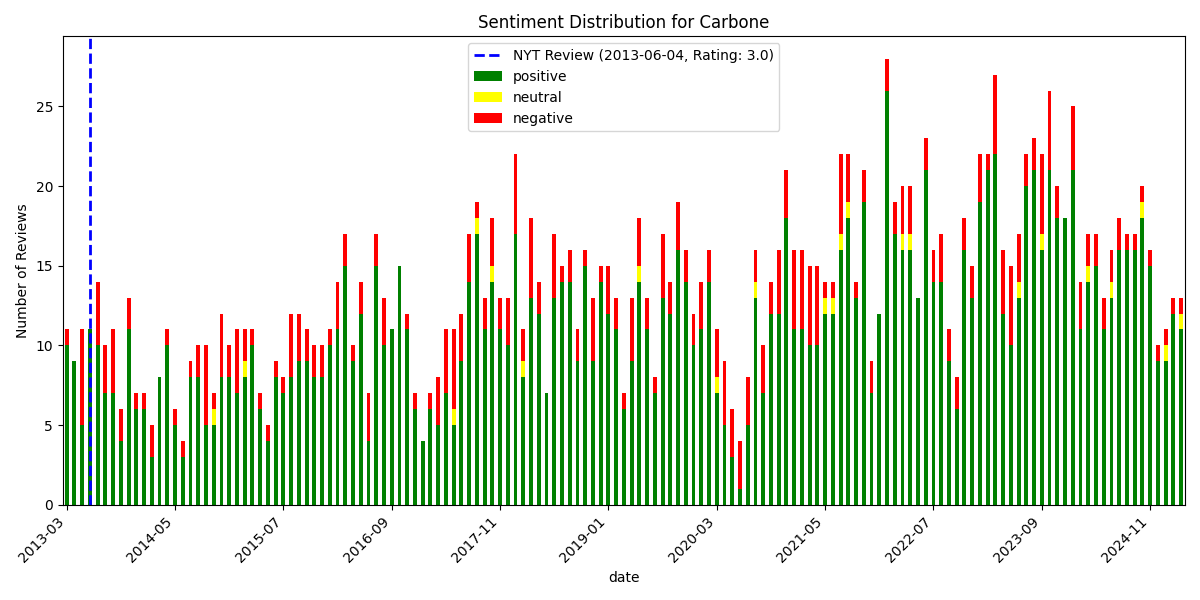

Values plotted in this chart, from the file beside it:
, date, rating, review_text, is_elite, useful_count, funny_count, cool_count, user_name, language, sentiment_scores, sentiment_compound, sentiment_pos, sentiment_neg, sentiment_neu, sentiment
1982, 2013-03-14 16:12:34+00:00, 5, Prepare for transport into the days of t…, False, 3, 8, 3, Lauren B., en, {'neg': 0.0, 'neu': 0.815, 'pos': 0.185,…, 0.9857, 0.185, 0.0, 0.815, positive
1981, 2013-03-16 12:16:48+00:00, 5, I was not about to spend Friday night mo…, False, 10, 4, 4, Maia D., en, {'neg': 0.021, 'neu': 0.818, 'pos': 0.16…, 0.9972, 0.161, 0.021, 0.818, positive
1980, 2013-03-21 16:53:39+00:00, 3, I'd like to start by pointing out that t…, False, 9, 2, 1, Jonah T., en, {'neg': 0.035, 'neu': 0.82, 'pos': 0.145…, 0.9987, 0.145, 0.035, 0.82, positive
1979, 2013-03-22 13:41:58+00:00, 5, Incredible! My wife and I went there las…, False, 0, 0, 0, George K., en, {'neg': 0.098, 'neu': 0.649, 'pos': 0.25…, 0.8346, 0.253, 0.098, 0.649, positive
1978, 2013-03-25 12:58:45+00:00, 4, Do you like to sing Volare & Mambo Itali…, True, 4, 1, 2, Franny A., en, {'neg': 0.025, 'neu': 0.908, 'pos': 0.06…, 0.7717, 0.067, 0.025, 0.908, positive
1977, 2013-03-25 17:17:11+00:00, 5, I was looking forward to dinner here so …, False, 1, 0, 0, Elisa R., en, {'neg': 0.102, 'neu': 0.68, 'pos': 0.218…, 0.9848, 0.218, 0.102, 0.68, positive
1976, 2013-03-27 20:57:15+00:00, 1, Hilarity does not ensue:?I'd like to sta…, False, 9, 1, 3, Mauro T., en, {'neg': 0.119, 'neu': 0.749, 'pos': 0.13…, 0.8597, 0.133, 0.119, 0.749, positive
1975, 2013-03-29 10:40:27+00:00, 4, FYI - Carbone DOES accept credit cards n…, False, 0, 0, 0, Susan B., en, {'neg': 0.0, 'neu': 0.46, 'pos': 0.54, '…, 0.9736, 0.54, 0.0, 0.46, positive
1974, 2013-03-29 23:01:58+00:00, 1, Wow!!??One of the most disappointing exp…, False, 10, 4, 6, AL G., en, {'neg': 0.064, 'neu': 0.827, 'pos': 0.10…, 0.9059, 0.109, 0.064, 0.827, positive
1973, 2013-03-30 02:08:43+00:00, 3, Known as one of the "hardest" restaurant…, True, 17, 0, 3, Kimberly L., en, {'neg': 0.12, 'neu': 0.82, 'pos': 0.06, …, -0.9876, 0.06, 0.12, 0.82, negative
1972, 2013-03-31 21:47:41+00:00, 4, Good Food and nice ambiance. The food is…, False, 0, 0, 0, Vincent R., en, {'neg': 0.0, 'neu': 0.832, 'pos': 0.168,…, 0.9343, 0.168, 0.0, 0.832, positive
1971, 2013-04-01 19:22:15+00:00, 4, This place is as tasty as it is fun. And…, False, 4, 0, 1, Adam K., en, {'neg': 0.043, 'neu': 0.755, 'pos': 0.20…, 0.997, 0.202, 0.043, 0.755, positive
1970, 2013-04-11 15:48:29+00:00, 5, A terrific meal and experience; I highly…, False, 2, 1, 0, Ian A., en, {'neg': 0.044, 'neu': 0.665, 'pos': 0.29…, 0.999, 0.29, 0.044, 0.665, positive
1969, 2013-04-11 19:05:41+00:00, 2, Left very dissapointed. I was anxious to…, False, 4, 1, 2, Lauren P., en, {'neg': 0.074, 'neu': 0.834, 'pos': 0.09…, 0.8595, 0.091, 0.074, 0.834, positive
1968, 2013-04-15 02:36:11+00:00, 5, What a great restaurant experience!!!  M…, False, 0, 0, 0, Marina S., en, {'neg': 0.012, 'neu': 0.671, 'pos': 0.31…, 0.9989, 0.317, 0.012, 0.671, positive
1967, 2013-04-17 16:28:12+00:00, 3, Im really surprised that this place hasn…, False, 4, 3, 3, Jim M., en, {'neg': 0.036, 'neu': 0.752, 'pos': 0.21…, 0.9986, 0.211, 0.036, 0.752, positive
1966, 2013-04-19 05:00:51+00:00, 3, I've met and talked to Mario a few times…, False, 4, 2, 2, EJ P., en, {'neg': 0.098, 'neu': 0.732, 'pos': 0.17…, 0.9904, 0.17, 0.098, 0.732, positive
1965, 2013-04-21 03:47:46+00:00, 2, This place is so over rated.  We had to …, False, 3, 2, 1, Lisa P., en, {'neg': 0.14, 'neu': 0.688, 'pos': 0.172…, 0.0958, 0.172, 0.14, 0.688, positive
1964, 2013-04-23 16:16:01+00:00, 5, Best. Meal. Ever.??Carbone was insane. A…, False, 3, 0, 0, Jen W., en, {'neg': 0.074, 'neu': 0.715, 'pos': 0.21…, 0.9835, 0.211, 0.074, 0.715, positive
1963, 2013-04-24 21:16:08+00:00, 3, I have a very ambivalent feeling about m…, False, 1, 2, 1, Steven K., en, {'neg': 0.101, 'neu': 0.708, 'pos': 0.19…, 0.9504, 0.191, 0.101, 0.708, positive
1962, 2013-05-01 04:50:28+00:00, 5, One of the tastiest and funnest meals of…, False, 4, 0, 0, James T., en, {'neg': 0.06, 'neu': 0.534, 'pos': 0.405…, 0.9976, 0.405, 0.06, 0.534, positive
1961, 2013-05-04 13:20:37+00:00, 2, I'll begin by saying the food was good, …, False, 10, 2, 0, Janice S., en, {'neg': 0.153, 'neu': 0.722, 'pos': 0.12…, -0.4637, 0.125, 0.153, 0.722, negative
1960, 2013-05-13 18:26:44+00:00, 2, I have never commented on this site befo…, False, 0, 1, 0, Glen F., en, {'neg': 0.108, 'neu': 0.816, 'pos': 0.07…, -0.6725, 0.075, 0.108, 0.816, negative
1959, 2013-05-16 21:16:43+00:00, 5, We had THE MOST amazing meal here for my…, False, 0, 0, 0, Mark M., en, {'neg': 0.045, 'neu': 0.734, 'pos': 0.22…, 0.9229, 0.221, 0.045, 0.734, positive
1958, 2013-05-18 23:33:47+00:00, 2, So disappointing. The dinner started off…, False, 1, 0, 0, Andrea G., en, {'neg': 0.142, 'neu': 0.768, 'pos': 0.09…, -0.6993, 0.09, 0.142, 0.768, negative
1957, 2013-05-19 18:38:13+00:00, 3, An incredibly hard table to get if you a…, False, 2, 1, 1, Beaux C., en, {'neg': 0.21, 'neu': 0.671, 'pos': 0.119…, -0.8972, 0.119, 0.21, 0.671, negative
1956, 2013-05-20 03:59:01+00:00, 5, Four stars for the food, plus one for th…, False, 0, 0, 0, Laura Z., en, {'neg': 0.074, 'neu': 0.688, 'pos': 0.23…, 0.9944, 0.237, 0.074, 0.688, positive
1955, 2013-05-23 21:33:57+00:00, 4, Hope you don't have to wait, cause there…, False, 2, 1, 1, Eva W., en, {'neg': 0.077, 'neu': 0.754, 'pos': 0.16…, 0.9553, 0.169, 0.077, 0.754, positive
1954, 2013-05-24 15:43:11+00:00, 2, Good food, but completely overpriced. Re…, False, 4, 1, 4, Dan S., en, {'neg': 0.322, 'neu': 0.622, 'pos': 0.05…, -0.9861, 0.056, 0.322, 0.622, negative
1953, 2013-05-27 03:56:44+00:00, 5, Food, atmosphere, service - everything h…, True, 29, 9, 13, Mike C., en, {'neg': 0.032, 'neu': 0.764, 'pos': 0.20…, 0.9994, 0.204, 0.032, 0.764, positive
1952, 2013-05-31 13:07:29+00:00, 1, I couldn't have been more excited for ou…, False, 11, 5, 3, Marc V., en, {'neg': 0.158, 'neu': 0.818, 'pos': 0.02…, -0.9832, 0.024, 0.158, 0.818, negative
1951, 2013-06-01 00:28:40+00:00, 4, I would give Carbone 3.5 stars. I had a …, False, 2, 0, 0, K K., en, {'neg': 0.073, 'neu': 0.674, 'pos': 0.25…, 0.9875, 0.253, 0.073, 0.674, positive
1950, 2013-06-05 13:27:42+00:00, 5, ate there again last night . Could not h…, False, 0, 0, 0, Larry S., en, {'neg': 0.075, 'neu': 0.59, 'pos': 0.336…, 0.8556, 0.336, 0.075, 0.59, positive
1949, 2013-06-07 04:31:46+00:00, 5, Amazing meal! Great food..great staff...…, False, 0, 0, 0, Rick S., en, {'neg': 0.0, 'neu': 0.498, 'pos': 0.502,…, 0.877, 0.502, 0.0, 0.498, positive
1948, 2013-06-14 18:59:20+00:00, 3, Food was very good but only giving 3 sta…, False, 1, 0, 0, San F., en, {'neg': 0.129, 'neu': 0.598, 'pos': 0.27…, 0.8859, 0.274, 0.129, 0.598, positive
1947, 2013-06-19 16:25:31+00:00, 4, Holy veal shanks. Ok. Dinner here was an…, False, 1, 1, 0, Pamela B., en, {'neg': 0.053, 'neu': 0.886, 'pos': 0.06…, 0.2653, 0.061, 0.053, 0.886, positive
1946, 2013-06-19 20:42:48+00:00, 4, Love their veal shanks here. Comes right…, False, 0, 0, 0, Paola P., en, {'neg': 0.064, 'neu': 0.402, 'pos': 0.53…, 0.9663, 0.534, 0.064, 0.402, positive
1945, 2013-06-22 12:46:40+00:00, 3, I've been here twice and really want to …, False, 2, 1, 1, Gray M., en, {'neg': 0.096, 'neu': 0.745, 'pos': 0.15…, 0.9917, 0.159, 0.096, 0.745, positive
1944, 2013-06-24 00:55:18+00:00, 4, The Torrisi/Carbone team continues to im…, False, 1, 0, 0, Allison S., en, {'neg': 0.091, 'neu': 0.751, 'pos': 0.15…, 0.9959, 0.158, 0.091, 0.751, positive
1943, 2013-06-24 03:14:46+00:00, 4, The food is fantastic! The razor clams w…, False, 0, 0, 0, Laura R., en, {'neg': 0.031, 'neu': 0.686, 'pos': 0.28…, 0.9819, 0.283, 0.031, 0.686, positive
1942, 2013-06-24 20:24:39+00:00, 4, Another gem of a restaurant by the Torri…, False, 0, 0, 0, Jessica S., en, {'neg': 0.045, 'neu': 0.758, 'pos': 0.19…, 0.9779, 0.198, 0.045, 0.758, positive
1941, 2013-06-25 22:39:26+00:00, 1, We went there for our third meal at Carb…, False, 1, 0, 0, Kitty M., en, {'neg': 0.151, 'neu': 0.66, 'pos': 0.19,…, 0.8537, 0.19, 0.151, 0.66, positive
1940, 2013-07-08 14:14:54+00:00, 5, This was one of the better Italian meals…, False, 3, 0, 0, Brett F., en, {'neg': 0.012, 'neu': 0.801, 'pos': 0.18…, 0.9917, 0.187, 0.012, 0.801, positive
1939, 2013-07-09 19:27:50+00:00, 2, A letdown, too much upsell pressure, bet…, False, 2, 0, 0, N Y., en, {'neg': 0.188, 'neu': 0.773, 'pos': 0.03…, -0.9792, 0.038, 0.188, 0.773, negative
1938, 2013-07-10 16:18:18+00:00, 4, The more I think about my experience at …, False, 1, 0, 0, Matthew C., en, {'neg': 0.0, 'neu': 0.758, 'pos': 0.242,…, 0.975, 0.242, 0.0, 0.758, positive
1937, 2013-07-11 01:40:56+00:00, 3, Nice setting, good service, underwhelmin…, False, 2, 1, 1, Anonymous C., en, {'neg': 0.154, 'neu': 0.67, 'pos': 0.176…, -0.2582, 0.176, 0.154, 0.67, negative
1936, 2013-07-11 13:32:15+00:00, 5, Carbone is really a magical place. After…, False, 0, 0, 0, X .., en, {'neg': 0.028, 'neu': 0.843, 'pos': 0.12…, 0.9979, 0.129, 0.028, 0.843, positive
1935, 2013-07-12 18:42:45+00:00, 1, I don't like reviewers who give bad revi…, False, 11, 2, 3, Alexandra R., en, {'neg': 0.203, 'neu': 0.719, 'pos': 0.07…, -0.9973, 0.078, 0.203, 0.719, negative
1934, 2013-07-13 15:34:30+00:00, 3, 3.5 stars. 4 stars for food, minus a hal…, False, 1, 0, 0, Monica B., en, {'neg': 0.087, 'neu': 0.777, 'pos': 0.13…, 0.9441, 0.136, 0.087, 0.777, positive
1933, 2013-07-16 12:44:48+00:00, 5, Easily the best time I've ever had at di…, False, 3, 1, 1, Gabriella C., en, {'neg': 0.031, 'neu': 0.728, 'pos': 0.24…, 0.9952, 0.24, 0.031, 0.728, positive
1932, 2013-07-17 04:56:33+00:00, 4, Love the old-school Italian feel.  The f…, False, 0, 0, 0, Pegs C., en, {'neg': 0.029, 'neu': 0.757, 'pos': 0.21…, 0.9884, 0.214, 0.029, 0.757, positive
1931, 2013-07-19 22:04:25+00:00, 3, 3.5 stars. This place is awesome if you …, False, 0, 0, 0, Leeann C., en, {'neg': 0.07, 'neu': 0.819, 'pos': 0.111…, 0.6332, 0.111, 0.07, 0.819, positive
1930, 2013-07-23 22:27:05+00:00, 1, this was the most appalling service that…, False, 0, 0, 0, Kimberley B., en, {'neg': 0.11, 'neu': 0.813, 'pos': 0.077…, -0.5854, 0.077, 0.11, 0.813, negative
1929, 2013-07-24 01:53:59+00:00, 4, This is a complicated review to write, b…, False, 0, 0, 0, carol g., en, {'neg': 0.01, 'neu': 0.752, 'pos': 0.238…, 0.9977, 0.238, 0.01, 0.752, positive
1928, 2013-07-25 05:33:47+00:00, 5, My experience at Carbone was spectacular…, False, 0, 0, 0, Colleen C., en, {'neg': 0.031, 'neu': 0.552, 'pos': 0.41…, 0.9974, 0.417, 0.031, 0.552, positive
1927, 2013-07-31 17:14:03+00:00, 3, It was OK. I have had better Italian foo…, False, 9, 2, 1, Lenny H., en, {'neg': 0.091, 'neu': 0.675, 'pos': 0.23…, 0.7994, 0.234, 0.091, 0.675, positive
1926, 2013-08-08 01:41:37+00:00, 1, Beware!!!!??If you want to spend over $1…, False, 5, 2, 1, John T., en, {'neg': 0.094, 'neu': 0.715, 'pos': 0.19…, 0.8957, 0.192, 0.094, 0.715, positive
1925, 2013-08-08 23:43:54+00:00, 3, i am not sure what happened but i am goi…, False, 7, 3, 0, Angelo M., en, {'neg': 0.179, 'neu': 0.742, 'pos': 0.08…, -0.9807, 0.08, 0.179, 0.742, negative
1924, 2013-08-09 23:14:00+00:00, 3, Spectacular and classic NYC ambiance. Th…, False, 1, 0, 0, Lindsey S., en, {'neg': 0.03, 'neu': 0.816, 'pos': 0.155…, 0.973, 0.155, 0.03, 0.816, positive
1923, 2013-08-11 16:57:40+00:00, 4, "Excellent food and lively atmosphere. L…, False, 0, 0, 0, Bruno Boni De O., en, {'neg': 0.0, 'neu': 0.619, 'pos': 0.381,…, 0.9062, 0.381, 0.0, 0.619, positive
... 1,923 more rows
